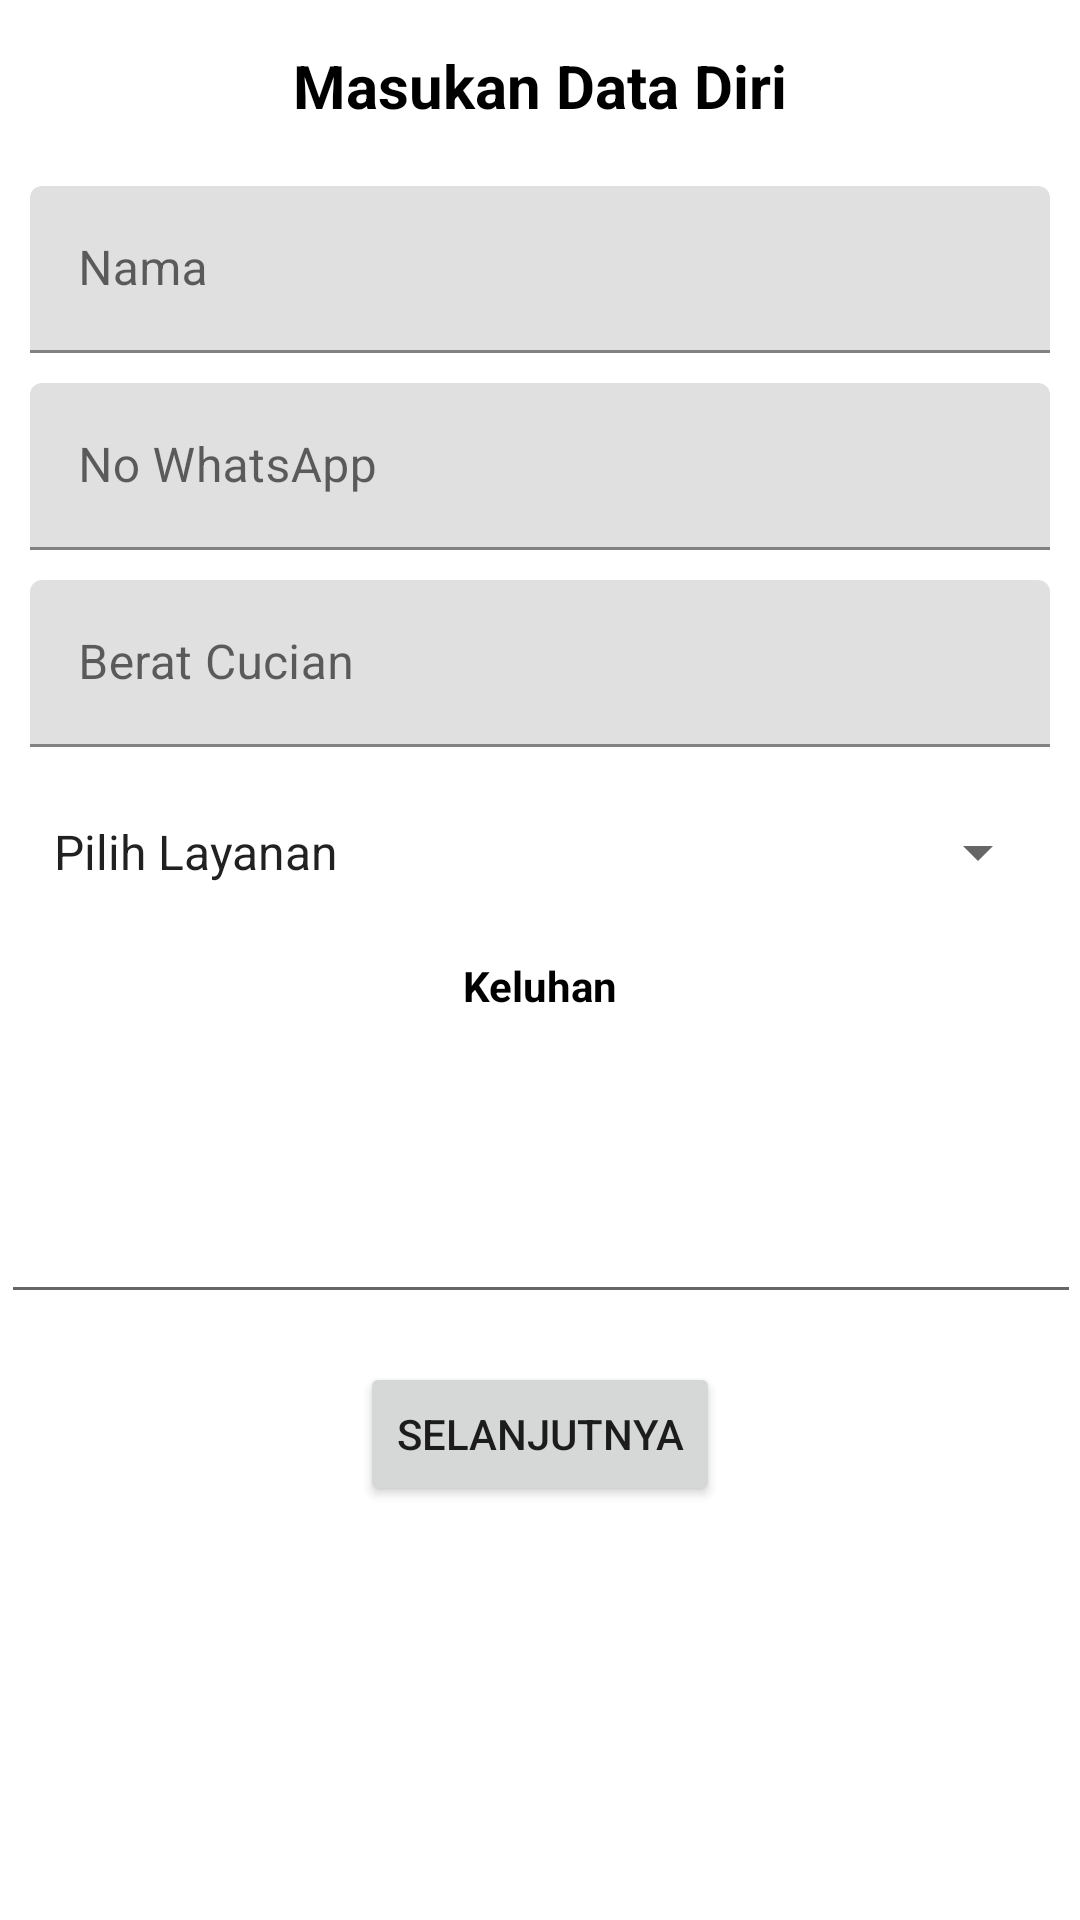

Here is an Android app screen rendered from its layout file. Give the layout XML and the strings, colors and styles it references.
<!-- AndroidManifest.xml: application theme Theme.CC_Laundry -->
<!-- res/layout/activity_input.xml -->
<?xml version="1.0" encoding="utf-8"?>
<androidx.constraintlayout.widget.ConstraintLayout xmlns:android="http://schemas.android.com/apk/res/android"
    xmlns:app="http://schemas.android.com/apk/res-auto"
    xmlns:tools="http://schemas.android.com/tools"
    android:layout_width="match_parent"
    android:layout_height="match_parent"
    tools:context=".InputActivity">


    <TextView
        android:id="@+id/txt_titleServis"
        android:layout_width="wrap_content"
        android:layout_height="wrap_content"
        android:layout_marginTop="15dp"
        android:text="Masukan Data Diri"
        android:textColor="@color/black"
        android:textSize="20sp"
        android:textStyle="bold"
        app:layout_constraintEnd_toEndOf="parent"
        app:layout_constraintStart_toStartOf="parent"
        app:layout_constraintTop_toTopOf="parent" />

    <com.google.android.material.textfield.TextInputLayout
        android:id="@+id/txt_nama"
        android:layout_width="match_parent"
        android:layout_height="wrap_content"
        android:layout_marginEnd="10dp"
        android:layout_marginStart="10dp"
        android:layout_marginTop="20dp"
        app:layout_constraintEnd_toEndOf="@id/txt_titleServis"
        app:layout_constraintStart_toStartOf="@id/txt_titleServis"
        app:layout_constraintTop_toBottomOf="@id/txt_titleServis">

        <com.google.android.material.textfield.TextInputEditText
            android:id="@+id/edt_nama"
            android:layout_width="match_parent"
            android:layout_height="wrap_content"
            android:hint="Nama" />
    </com.google.android.material.textfield.TextInputLayout>

    <com.google.android.material.textfield.TextInputLayout
        android:id="@+id/txt_merek"
        android:layout_width="match_parent"
        android:layout_height="wrap_content"
        android:layout_marginEnd="10dp"
        android:layout_marginStart="10dp"
        android:layout_marginTop="10dp"
        app:layout_constraintEnd_toEndOf="@id/txt_nama"
        app:layout_constraintStart_toStartOf="@id/txt_nama"
        app:layout_constraintTop_toBottomOf="@id/txt_nama">

        <com.google.android.material.textfield.TextInputEditText
            android:id="@+id/edt_whatsapp"
            android:layout_width="match_parent"
            android:layout_height="wrap_content"
            android:hint="No WhatsApp" />
    </com.google.android.material.textfield.TextInputLayout>

    <com.google.android.material.textfield.TextInputLayout
        android:id="@+id/txt_alamat"
        android:layout_width="match_parent"
        android:layout_height="wrap_content"
        android:layout_marginEnd="10dp"
        android:layout_marginStart="10dp"
        android:layout_marginTop="10dp"
        tools:layout_editor_absoluteX="10dp"
        tools:layout_editor_absoluteY="193dp"
        app:layout_constraintEnd_toEndOf="@id/txt_merek"
        app:layout_constraintStart_toStartOf="@id/txt_merek"
        app:layout_constraintTop_toBottomOf="@id/txt_merek">

        <com.google.android.material.textfield.TextInputEditText
            android:id="@+id/edt_berat"
            android:layout_width="match_parent"
            android:layout_height="wrap_content"
            android:hint="Berat Cucian" />
    </com.google.android.material.textfield.TextInputLayout>

    <Spinner
        android:id="@+id/spn_layanan"
        android:layout_width="match_parent"
        android:layout_height="50dp"
        android:layout_marginStart="10dp"
        android:layout_marginTop="10dp"
        android:layout_marginEnd="10dp"
        android:entries="@array/spn_pilihLayanan"
        app:layout_constraintEnd_toEndOf="@id/txt_alamat"
        app:layout_constraintStart_toStartOf="@id/txt_alamat"
        app:layout_constraintTop_toBottomOf="@+id/txt_alamat" />

    <EditText
        android:id="@+id/edtMulti_catatan"
        android:layout_width="wrap_content"
        android:layout_height="100dp"
        android:layout_marginStart="10dp"
        android:layout_marginEnd="10dp"
        android:ems="19"
        android:gravity="start|top"
        android:inputType="textMultiLine"
        app:layout_constraintEnd_toEndOf="@+id/txt_catatan"
        app:layout_constraintStart_toStartOf="@+id/txt_catatan"
        app:layout_constraintTop_toBottomOf="@+id/txt_catatan" />

    <TextView
        android:id="@+id/txt_catatan"
        android:layout_width="wrap_content"
        android:layout_height="wrap_content"
        android:layout_marginTop="10dp"
        android:text="Keluhan"
        android:textStyle="bold"
        android:textColor="@color/black"
        app:layout_constraintEnd_toEndOf="@+id/spn_layanan"
        app:layout_constraintStart_toStartOf="@+id/spn_layanan"
        app:layout_constraintTop_toBottomOf="@+id/spn_layanan" />

    <Button
        android:id="@+id/button"
        android:layout_width="wrap_content"
        android:layout_height="wrap_content"
        android:layout_marginTop="16dp"
        android:text="Selanjutnya"
        android:onClick="SendWa"
        app:layout_constraintEnd_toEndOf="parent"
        app:layout_constraintStart_toStartOf="parent"
        app:layout_constraintTop_toBottomOf="@+id/edtMulti_catatan" />


</androidx.constraintlayout.widget.ConstraintLayout>
<!-- resources referenced by this layout -->
<resources>
  <string-array name="spn_pilihLayanan">
          <item>Pilih Layanan</item>
          <item>Cuci Saja</item>
          <item>Cuci Strika</item>
          <item>Strika Saja</item>
      </string-array>
  <style name="Theme.CC_Laundry" parent="Theme.MaterialComponents.DayNight.DarkActionBar">
          
          <item name="colorPrimary">@color/purple_500</item>
          <item name="colorPrimaryVariant">@color/purple_700</item>
          <item name="colorOnPrimary">@color/white</item>
          
          <item name="colorSecondary">@color/teal_200</item>
          <item name="colorSecondaryVariant">@color/teal_700</item>
          <item name="colorOnSecondary">@color/black</item>
          
          <item name="android:statusBarColor">?attr/colorPrimaryVariant</item>
          
      </style>
  <!-- not gathered from this repository: default colours our renderer supplied (Android Studio template values) -->
  <color name="purple_500">#FF6200EE</color>
  <color name="purple_700">#FF3700B3</color>
  <color name="teal_200">#FF03DAC5</color>
  <color name="teal_700">#FF018786</color>
  <color name="black">#FF000000</color>
  <color name="white">#FFFFFFFF</color>
</resources>
